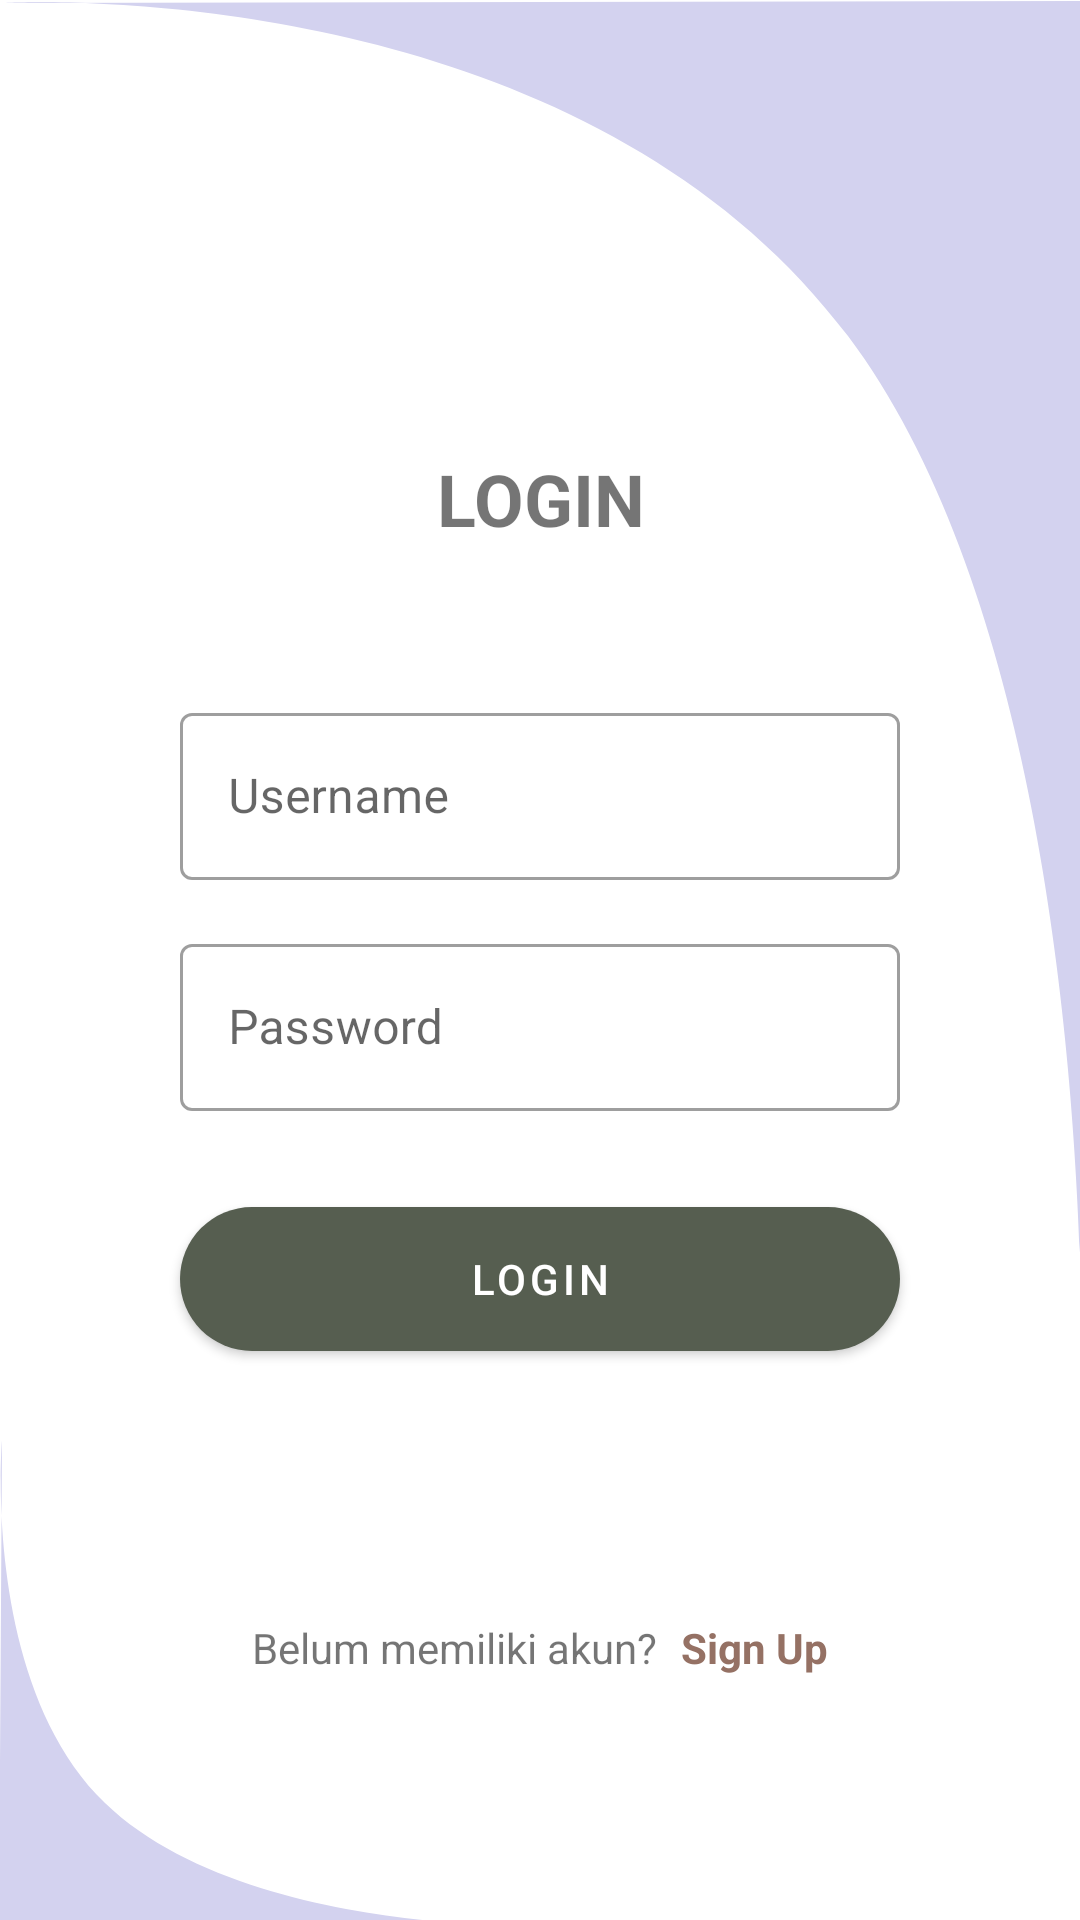

Here is an Android app screen rendered from its layout file. Give the layout XML and the strings, colors and styles it references.
<!-- AndroidManifest.xml: application theme Theme.SiFood -->
<!-- res/layout/activity_login.xml -->
<?xml version="1.0" encoding="utf-8"?>
<androidx.constraintlayout.widget.ConstraintLayout xmlns:android="http://schemas.android.com/apk/res/android"
    xmlns:app="http://schemas.android.com/apk/res-auto"
    xmlns:tools="http://schemas.android.com/tools"
    android:layout_width="match_parent"
    android:layout_height="match_parent"
    tools:context=".ui.login.LoginActivity"
    android:background="@drawable/ic_bg_login">

    <TextView
        android:id="@+id/textView5"
        android:layout_width="match_parent"
        android:layout_height="wrap_content"
        android:gravity="center"
        android:text="LOGIN"
        android:textSize="24sp"
        android:textStyle="bold"
        app:layout_constraintEnd_toEndOf="parent"
        app:layout_constraintStart_toStartOf="parent"
        app:layout_constraintTop_toTopOf="parent"
        android:layout_marginTop="150dp"/>

    <com.google.android.material.textfield.TextInputLayout
        android:id="@+id/tf_email"
        style="@style/Widget.MaterialComponents.TextInputLayout.OutlinedBox"
        android:layout_width="match_parent"
        android:layout_height="wrap_content"
        android:layout_marginStart="60dp"
        android:layout_marginEnd="60dp"
        android:hint="Username"
        android:layout_marginTop="50dp"
        app:layout_constraintEnd_toEndOf="parent"
        app:layout_constraintStart_toStartOf="parent"
        app:layout_constraintTop_toBottomOf="@+id/textView5">

        <com.google.android.material.textfield.TextInputEditText
            android:id="@+id/tf_value_email"
            android:layout_width="match_parent"
            android:layout_height="wrap_content" />

    </com.google.android.material.textfield.TextInputLayout>

    <com.google.android.material.textfield.TextInputLayout
        android:id="@+id/tf_password"
        style="@style/Widget.MaterialComponents.TextInputLayout.OutlinedBox"
        android:layout_width="match_parent"
        android:layout_height="wrap_content"
        android:layout_marginStart="60dp"
        android:layout_marginEnd="60dp"
        android:inputType="textPassword"
        android:hint="Password"
        android:layout_marginTop="16dp"
        app:layout_constraintEnd_toEndOf="parent"
        app:layout_constraintStart_toStartOf="parent"
        app:layout_constraintTop_toBottomOf="@+id/tf_email">

        <com.google.android.material.textfield.TextInputEditText
            android:id="@+id/tf_value_password"
            android:layout_width="match_parent"
            android:inputType="textPassword"
            android:layout_height="wrap_content" />

    </com.google.android.material.textfield.TextInputLayout>

    <TextView
        android:layout_width="0dp"
        android:layout_height="wrap_content"
        android:id="@+id/tv_alert"
        android:text="Alert"
        android:textColor="#FF0000"
        android:textStyle="italic"
        android:visibility="gone"
        android:gravity="center"
        android:layout_marginTop="8dp"
        app:layout_constraintEnd_toEndOf="@+id/tf_password"
        app:layout_constraintStart_toStartOf="@+id/tf_password"
        app:layout_constraintTop_toBottomOf="@+id/tf_password"/>

    <Button
        android:id="@+id/btn_login"
        android:layout_width="0dp"
        android:layout_height="wrap_content"
        android:background="@drawable/button_bg"
        android:text="Login"
        android:layout_marginTop="32dp"
        app:layout_constraintEnd_toEndOf="@+id/tf_password"
        app:layout_constraintStart_toStartOf="@+id/tf_password"
        app:layout_constraintTop_toBottomOf="@+id/tv_alert" />

    <LinearLayout
        android:layout_width="match_parent"
        android:layout_height="wrap_content"
        android:layout_marginBottom="50dp"
        android:gravity="center"
        android:orientation="horizontal"
        app:layout_constraintBottom_toBottomOf="parent"
        app:layout_constraintEnd_toEndOf="parent"
        app:layout_constraintHorizontal_bias="0.0"
        app:layout_constraintStart_toStartOf="parent"
        app:layout_constraintTop_toBottomOf="@+id/btn_login"
        app:layout_constraintVertical_bias="0.739">

        <TextView
            android:layout_width="wrap_content"
            android:layout_height="wrap_content"
            android:layout_marginRight="8dp"
            android:text="Belum memiliki akun?" />

        <TextView
            android:id="@+id/tv_sign_up"
            android:layout_width="wrap_content"
            android:layout_height="wrap_content"
            android:clickable="true"
            android:text="Sign Up"
            android:textColor="@color/teal_700"
            android:textStyle="bold" />

    </LinearLayout>

</androidx.constraintlayout.widget.ConstraintLayout>
<!-- resources referenced by this layout -->
<resources>
  <color name="teal_700">#957164</color>
  <!-- drawable button_bg (drawable) -->
  <?xml version="1.0" encoding="utf-8"?>
  <shape xmlns:android="http://schemas.android.com/apk/res/android">
      <solid android:color="@color/purple_200"/>
      <corners android:radius="1000dp"/>
  </shape>
  <!-- drawable ic_bg_login (drawable) -->
  <vector xmlns:android="http://schemas.android.com/apk/res/android"
      android:width="1080dp"
      android:height="1920dp"
      android:viewportWidth="1080"
      android:viewportHeight="1920">
    <path
        android:pathData="M1081,1440.57S1111.74,687.39 848,336C572.5,-31.06 2,3 2,3L1081,1V1440.57Z"
        android:fillColor="#d3d2ef"
        android:fillType="evenOdd"/>
    <path
        android:pathData="M2,1440.57S-18.67,1683.66 105,1803c127.28,122.82 399,122 399,122l-505,-1Z"
        android:fillColor="#d3d2ef"
        android:fillType="evenOdd"/>
  </vector>
  <style name="Theme.SiFood" parent="Theme.MaterialComponents.DayNight.DarkActionBar">
          
          <item name="colorPrimary">@color/purple_500</item>
          <item name="colorPrimaryVariant">@color/purple_700</item>
          <item name="colorOnPrimary">@color/white</item>
          
          <item name="colorSecondary">@color/teal_200</item>
          <item name="colorSecondaryVariant">@color/teal_700</item>
          <item name="colorOnSecondary">@color/black</item>
          
          <item name="android:statusBarColor" tools:targetApi="l">?attr/colorPrimaryVariant</item>
          
      </style>
  <color name="purple_200">#D6A681</color>
  <color name="purple_500">#565E50</color>
  <color name="purple_700">#414249</color>
  <color name="white">#FFFFFFFF</color>
  <color name="teal_200">#A5AAB1</color>
  <color name="black">#FF000000</color>
</resources>
